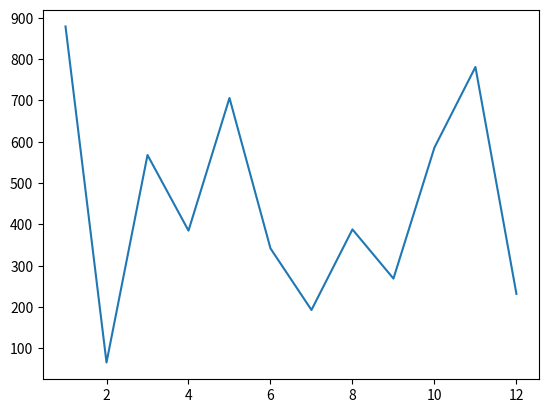

Write the Python code that produced this figure.
from matplotlib import pyplot as plt
import random

numbers_a = range(1,13)
numbers_b = random.sample(range(1000), 12)
print(numbers_b)

plt.plot(numbers_a, numbers_b)
plt.show()